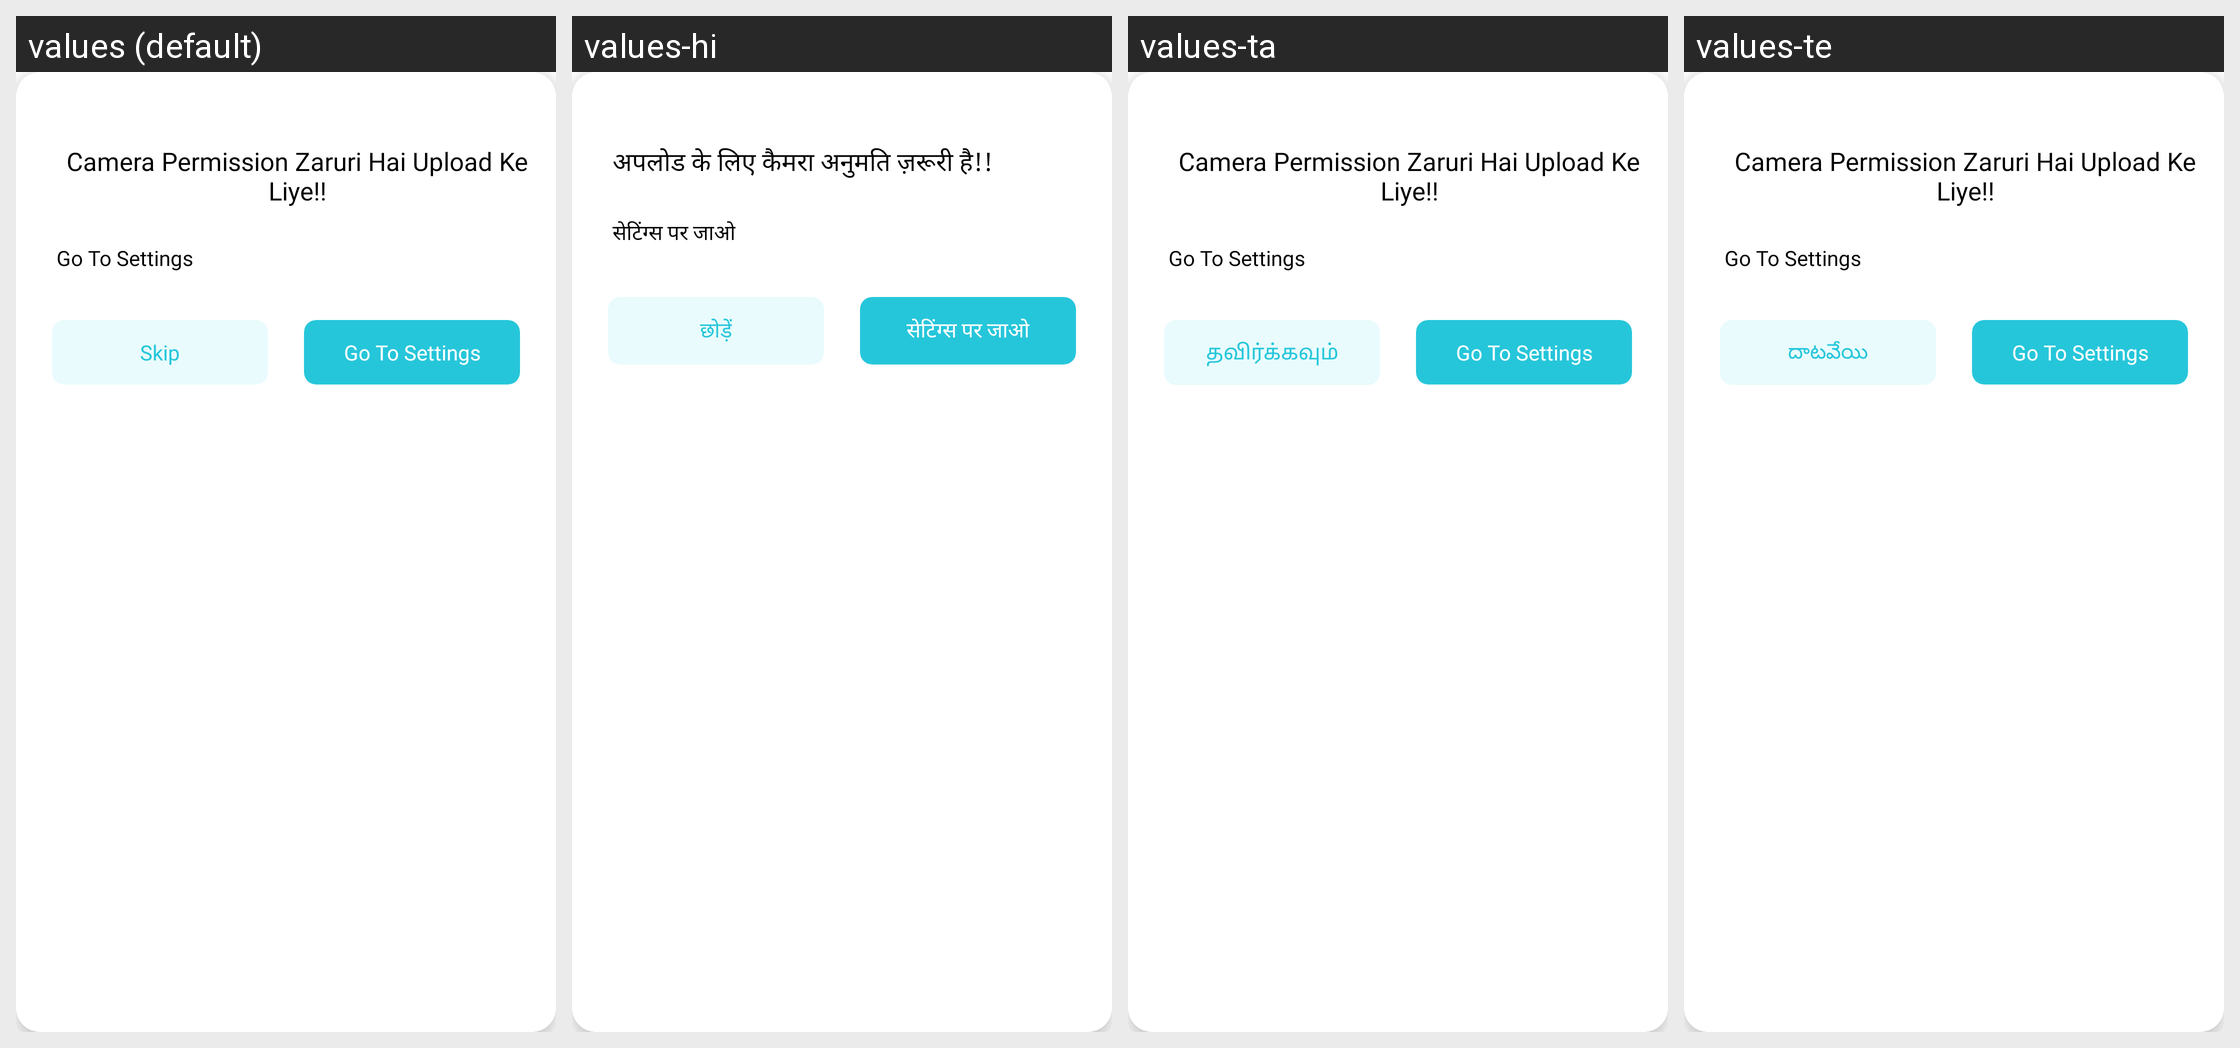

The same Android screen rendered under several of its app's locales, left to right. List the strings drawn on it with the default value and each locale's translation.
Android screen res/layout/dialog_camera_permission_setting.xml rendered under 4 locales, left to right: values (default), values-hi, values-ta, values-te. Device: Nexus 5 (rendered at 1080×1920; each locale shown at half size, 540×960, under a caption strip naming it); theme ArivihanTheme.
Other locales in the repository, not shown: values-bn, values-gu, values-kn, values-ml, values-mr, values-pa.
Strings drawn on this screen, with the default value and each locale's value (text and hints the layout hard-codes, and strings that could not be matched under every locale, appear in the picture but are not listed):

camera_permission_zaruri_hai_upload_ke_liye
  values: Camera Permission Zaruri Hai Upload Ke Liye!!
  values-hi: अपलोड के लिए कैमरा अनुमति ज़रूरी है!!
  values-ta: Camera Permission Zaruri Hai Upload Ke Liye!!  [not translated; the default value is used]
  values-te: Camera Permission Zaruri Hai Upload Ke Liye!!  [not translated; the default value is used]

go_to_settings
  values: Go To Settings
  values-hi: सेटिंग्स पर जाओ
  values-ta: Go To Settings  [not translated; the default value is used]
  values-te: Go To Settings  [not translated; the default value is used]

skip
  values: Skip
  values-hi: छोड़ें
  values-ta: தவிர்க்கவும்
  values-te: దాటవేయి
